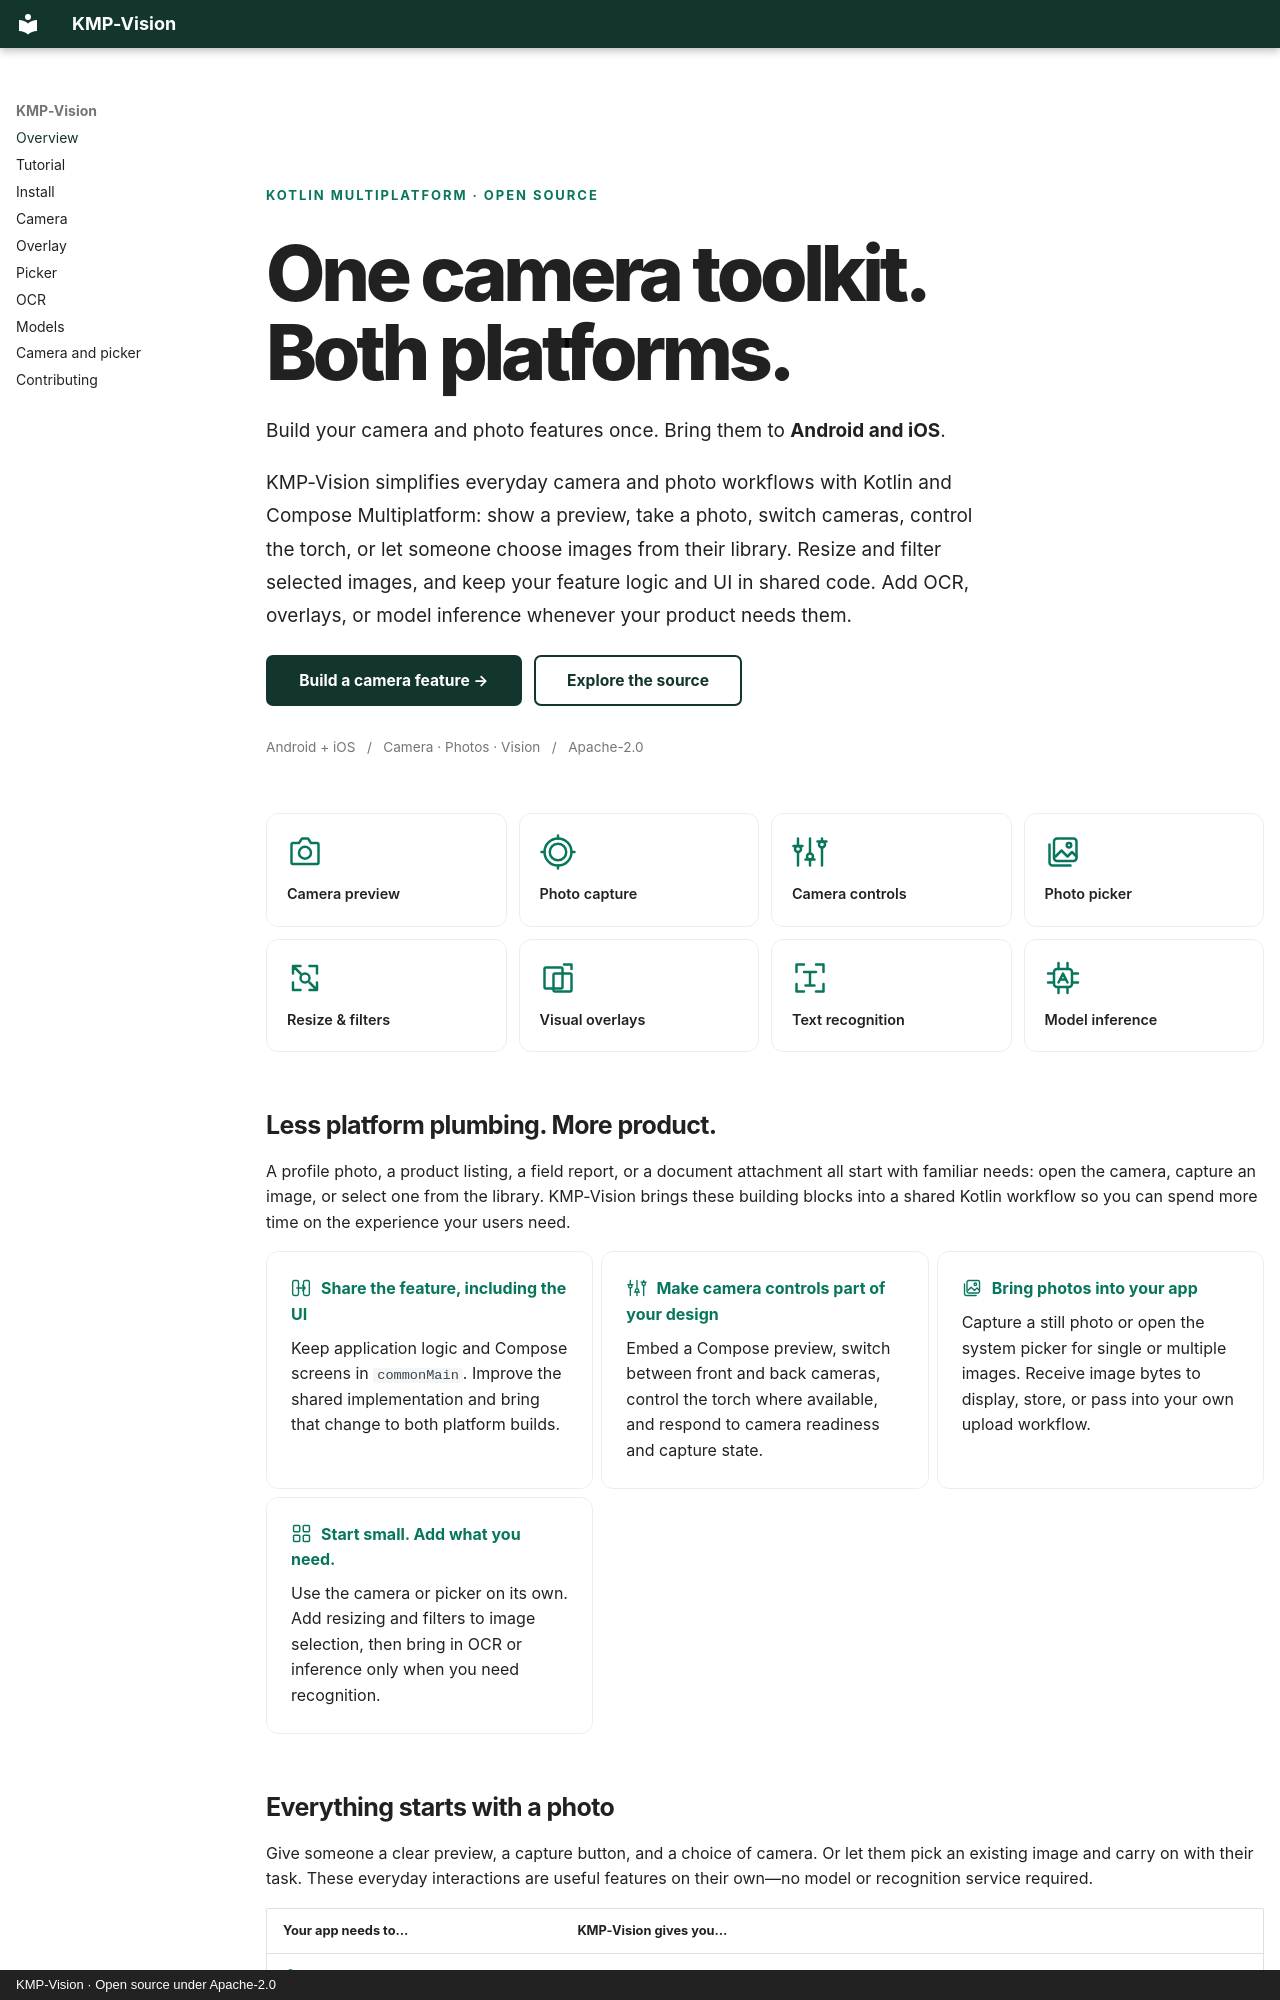

repository: lamplis/kmp-vision · page: index.html · generator: mkdocs · copyright: KMP-Vision · Open source under Apache-2.0

---
title: KMP-Vision — build once for Android and iOS
description: Simplify camera previews, photo capture, camera controls, image picking, resizing, and filters with shared Kotlin and Compose UI for Android and iOS. Add OCR and inference when you need them.
hide:
  - toc
---

<div class="vision-hero" markdown>
<span class="eyebrow">KOTLIN MULTIPLATFORM · OPEN SOURCE</span>

# One camera toolkit.<br>Both platforms.

Build your camera and photo features once. Bring them to **Android and iOS**.

KMP-Vision simplifies everyday camera and photo workflows with Kotlin and Compose Multiplatform: show a preview, take a photo, switch cameras, control the torch, or let someone choose images from their library. Resize and filter selected images, and keep your feature logic and UI in shared code. Add OCR, overlays, or model inference whenever your product needs them.

[Build a camera feature →](camera-and-picker.md){ .md-button .md-button--primary }
[Explore the source](https://github.com/lamplis/kmp-vision){ .md-button }

<span class="hero-meta">Android + iOS &nbsp; / &nbsp; Camera · Photos · Vision &nbsp; / &nbsp; Apache-2.0</span>
</div>



<nav class="vision-feature-nav" aria-label="Explore main features">
  <a href="camera/"><span class="vision-icon icon-camera" aria-hidden="true"></span><span>Camera preview</span></a>
  <a href="camera-and-picker/"><span class="vision-icon icon-capture" aria-hidden="true"></span><span>Photo capture</span></a>
  <a href="camera/"><span class="vision-icon icon-controls" aria-hidden="true"></span><span>Camera controls</span></a>
  <a href="picker/"><span class="vision-icon icon-picker" aria-hidden="true"></span><span>Photo picker</span></a>
  <a href="picker/#image-resizing"><span class="vision-icon icon-adjust" aria-hidden="true"></span><span>Resize &amp; filters</span></a>
  <a href="overlay/"><span class="vision-icon icon-overlay" aria-hidden="true"></span><span>Visual overlays</span></a>
  <a href="ocr/"><span class="vision-icon icon-ocr" aria-hidden="true"></span><span>Text recognition</span></a>
  <a href="models/"><span class="vision-icon icon-inference" aria-hidden="true"></span><span>Model inference</span></a>
</nav>
